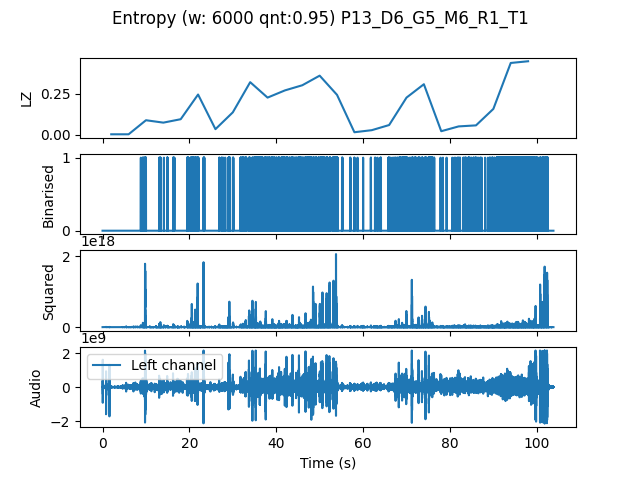

The table this chart was drawn from, first rows:
, t0, LZ, CTW
mean, 155760, 0.1699, 0.2092
0.0, 0.0, 0.004184, 0.0004299
4.0, 4.0, 0.004184, 0.0004299
8.0, 8.0, 0.08995, 0.1227
12.0, 12.0, 0.0753, 0.1001
16.0, 16.0, 0.09622, 0.095
20.0, 20.0, 0.2468, 0.3715
24.0, 24.0, 0.03556, 0.03589
28.0, 28.0, 0.1381, 0.1569
32.0, 32.0, 0.3221, 0.3837
36.0, 36.0, 0.228, 0.2472
40.0, 40.0, 0.2719, 0.3943
44.0, 44.0, 0.3033, 0.4609
48.0, 48.0, 0.3619, 0.414
52.0, 52.0, 0.2447, 0.3643
56.0, 56.0, 0.01673, 0.01482
60.0, 60.0, 0.02929, 0.03158
64.0, 64.0, 0.06066, 0.06307
68.0, 68.0, 0.228, 0.2968
72.0, 72.0, 0.3096, 0.3712
76.0, 76.0, 0.02301, 0.01973
80.0, 80.0, 0.05229, 0.07607
84.0, 84.0, 0.05857, 0.07329
88.0, 88.0, 0.159, 0.2063
92.0, 92.0, 0.4393, 0.4655
96.0, 96.0, 0.4497, 0.4647
